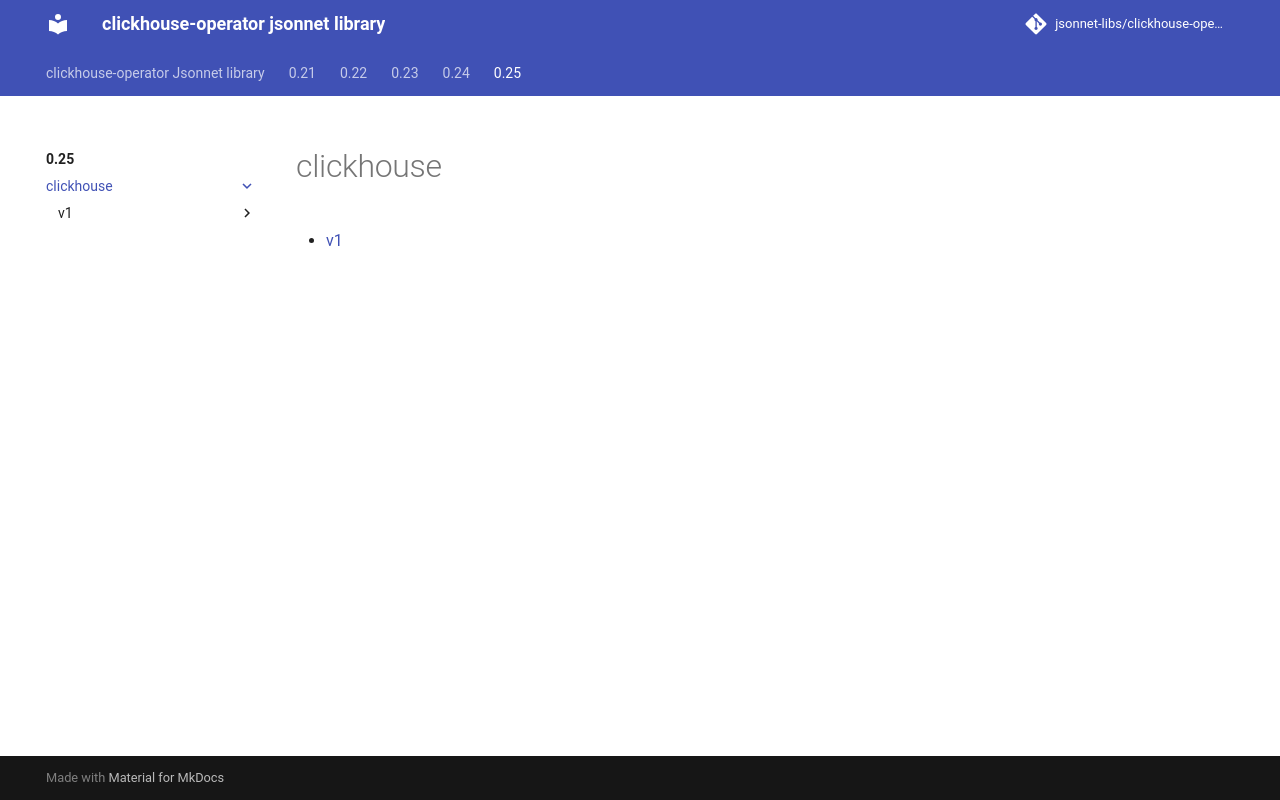

repository: jsonnet-libs/clickhouse-operator-libsonnet · page: 0.25/clickhouse/index.html · generator: mkdocs

---
permalink: /0.25/clickhouse/
---

# clickhouse



* [v1](v1/index.md)
